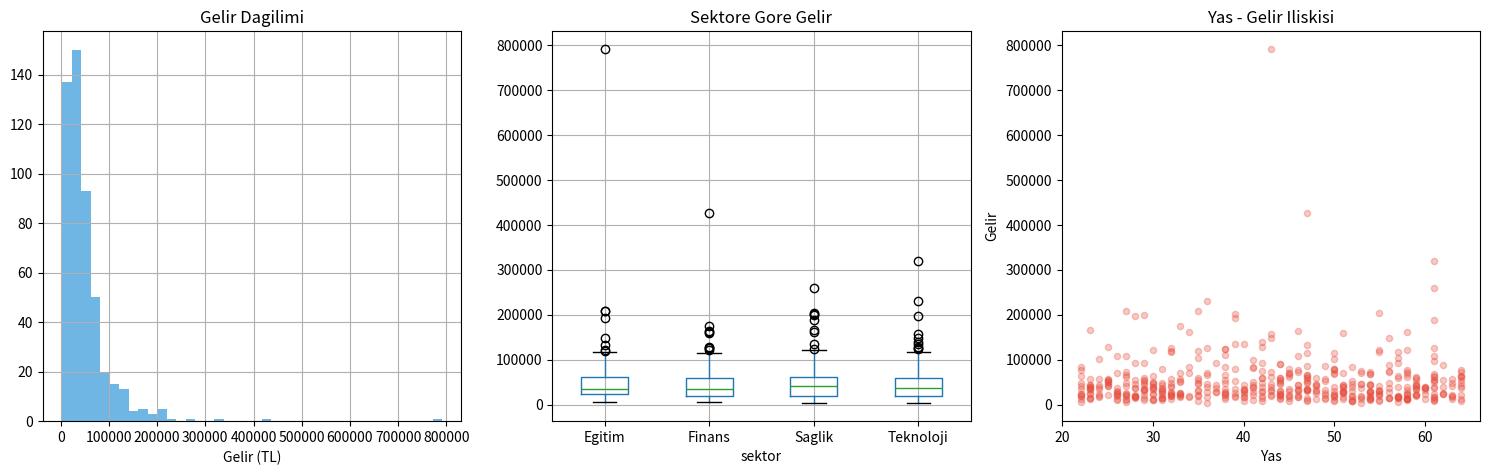

This chart was generated by the following Python code:
# ==========================================================================
# VERİ MADENCİLİĞİ VE MAKİNE ÖĞRENMESİ
# Python ile Temel Analitikten Büyük Veri ve Gerçek Zamanlı Sistemlere
# --------------------------------------------------------------------------
# Bölüm 1
# Konum : BÖLÜM 1: Python Ortamının Hazırlanması ve Temel Python Konuları › 1.3. Alternatif Geliştirme Ortamları › 1.3.2. Visual Studio Code (VS Code) › 1.3.2.3. VS Code'da Veri Bilimi Is Akisi
# Kitap  : Kod 1.69 (Veri_analizi.py — VS Code Interactive Window)
# Dosya : bolum01/01_03_02_03_vs-code-da-veri-bilimi-is-akisi.py
# Gerekli: pip install matplotlib numpy pandas
# ==========================================================================

# --- kitapta önceki blokta yer alan import'lar (dosya tek başına çalışsın diye eklendi)
import random
# veri_analizi.py  — VS Code Interactive Window ile calistirilir
# Her # %% blogu ayri bir Jupyter hucresi gibi davranir
# Ctrl+Enter: Mevcut hucreli calistir
# Shift+Enter: Calistir ve sonraki hucrege gec

# %% [markdown]
# ## Veri Yukleme ve On Inceleme
# Bu bolumde pandas ile veri setini yukleyip ilk incelemeleri yapiyoruz.

# %%
import pandas as pd
import numpy as np
import matplotlib.pyplot as plt

# Veri seti yukle (orneklem)
np.random.seed(42)
df = pd.DataFrame({
    "gelir":  np.random.lognormal(10.5, 0.8, 500),
    "yas":    np.random.randint(22, 65, 500),
    "sektor": np.random.choice(["Teknoloji","Finans","Saglik","Egitim"], 500)
})
print(f"Veri seti boyutu: {df.shape}")
df.head()

# %% [markdown]
# ## Istatistiksel Ozet

# %%
# Temel istatistikler
print("=== Sayisal Ozet ===")
print(df.describe().round(2))
print(f"\nEksik deger: {df.isnull().sum().sum()}")

# %% [markdown]
# ## Gorsellestime

# %%
fig, axes = plt.subplots(1, 3, figsize=(15, 5))

df["gelir"].hist(bins=40, ax=axes[0], color="#3498db", alpha=0.7)
axes[0].set_title("Gelir Dagilimi"); axes[0].set_xlabel("Gelir (TL)")

df.boxplot(column="gelir", by="sektor", ax=axes[1])
axes[1].set_title("Sektore Gore Gelir")
plt.suptitle("")          # pandas'in otomatik "Boxplot grouped by ..." basligini kaldir

axes[2].scatter(df["yas"], df["gelir"], alpha=0.3, c="#e74c3c", s=20)
axes[2].set_xlabel("Yas"); axes[2].set_ylabel("Gelir")
axes[2].set_title("Yas - Gelir Iliskisi")

plt.tight_layout()
plt.show()
